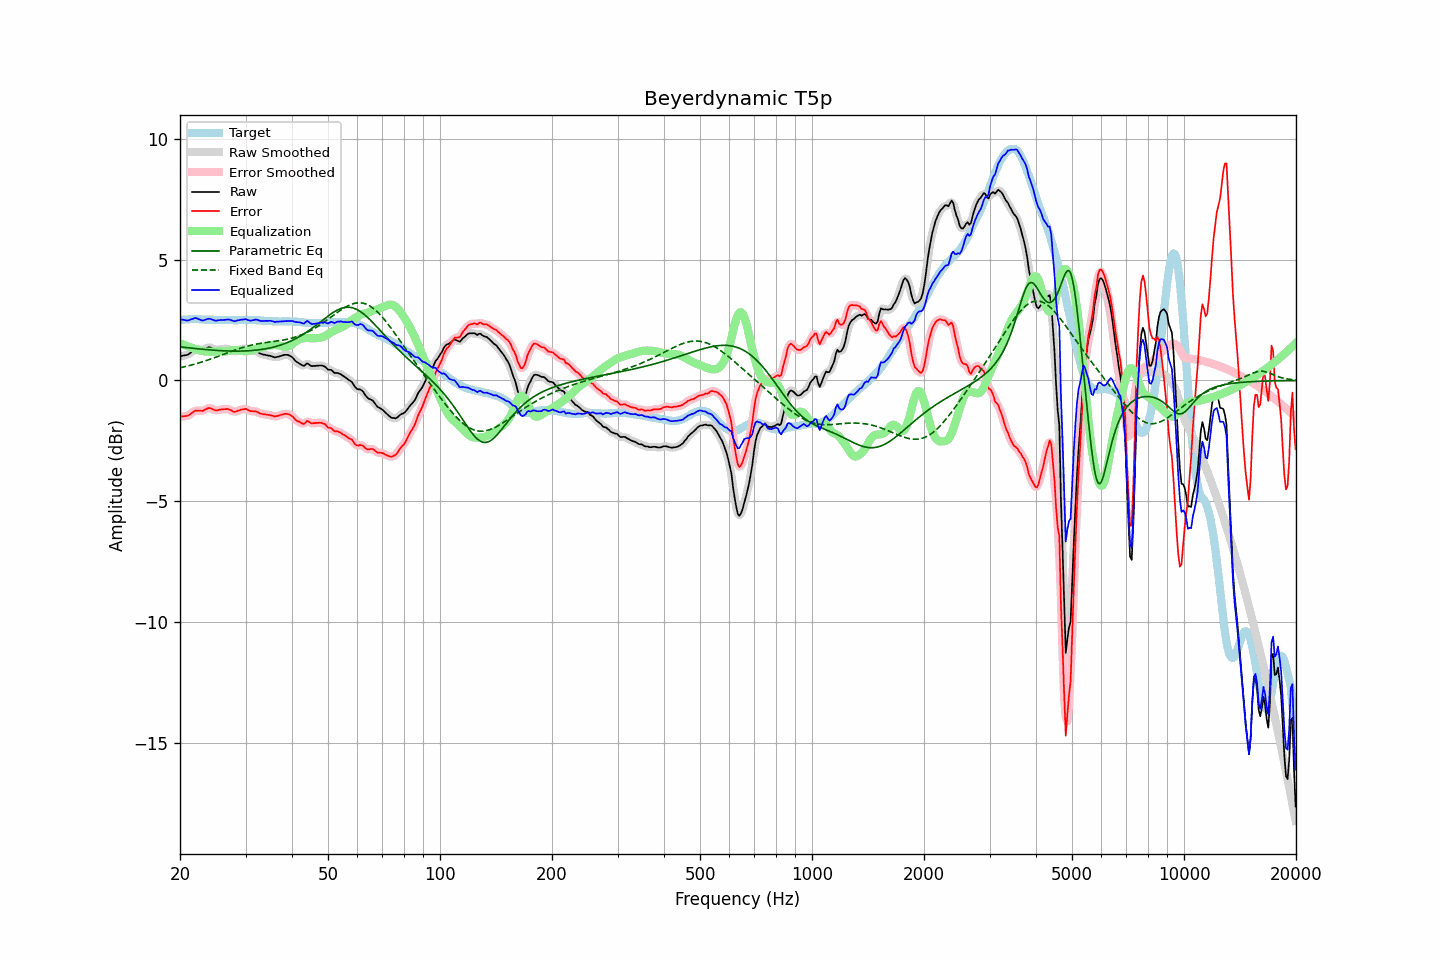

The file beside this chart, header and first rows:
frequency, raw, error, smoothed, error_smoothed, equalization, parametric_eq, fixed_band_eq, equalized_raw, equalized_smoothed, target
20.00, 1.00, -1.50, 1.00, -1.49, 1.53, 1.39, 0.52, 2.53, 2.54, 2.49
20.20, 1.01, -1.50, 1.01, -1.49, 1.51, 1.38, 0.54, 2.52, 2.52, 2.50
20.40, 1.03, -1.49, 1.02, -1.49, 1.48, 1.37, 0.55, 2.51, 2.50, 2.51
20.61, 1.04, -1.48, 1.04, -1.48, 1.46, 1.36, 0.57, 2.50, 2.49, 2.51
20.81, 1.05, -1.47, 1.05, -1.47, 1.43, 1.36, 0.58, 2.48, 2.48, 2.52
21.02, 1.07, -1.45, 1.08, -1.45, 1.41, 1.35, 0.60, 2.48, 2.48, 2.52
21.23, 1.12, -1.41, 1.12, -1.41, 1.38, 1.34, 0.62, 2.50, 2.50, 2.53
21.44, 1.17, -1.36, 1.17, -1.36, 1.36, 1.34, 0.63, 2.53, 2.53, 2.53
21.66, 1.22, -1.31, 1.22, -1.31, 1.33, 1.33, 0.65, 2.55, 2.55, 2.53
21.87, 1.27, -1.26, 1.27, -1.27, 1.30, 1.32, 0.67, 2.57, 2.57, 2.53
22.09, 1.30, -1.24, 1.29, -1.25, 1.28, 1.32, 0.69, 2.58, 2.57, 2.54
22.31, 1.29, -1.25, 1.29, -1.24, 1.26, 1.31, 0.71, 2.55, 2.56, 2.54
22.54, 1.28, -1.25, 1.28, -1.25, 1.24, 1.30, 0.73, 2.52, 2.52, 2.53
22.76, 1.27, -1.25, 1.27, -1.26, 1.23, 1.30, 0.75, 2.50, 2.50, 2.52
22.99, 1.26, -1.26, 1.27, -1.25, 1.21, 1.29, 0.77, 2.47, 2.49, 2.52
23.22, 1.29, -1.23, 1.29, -1.23, 1.20, 1.28, 0.79, 2.49, 2.49, 2.52
23.45, 1.32, -1.19, 1.32, -1.20, 1.19, 1.28, 0.81, 2.51, 2.51, 2.51
23.69, 1.35, -1.16, 1.35, -1.16, 1.19, 1.27, 0.84, 2.54, 2.54, 2.51
23.92, 1.37, -1.14, 1.36, -1.15, 1.19, 1.27, 0.86, 2.55, 2.55, 2.51
24.16, 1.36, -1.15, 1.36, -1.15, 1.18, 1.26, 0.88, 2.54, 2.54, 2.51
24.40, 1.33, -1.18, 1.33, -1.18, 1.19, 1.26, 0.91, 2.52, 2.52, 2.51
24.65, 1.30, -1.21, 1.30, -1.21, 1.19, 1.25, 0.93, 2.49, 2.49, 2.51
24.89, 1.27, -1.24, 1.28, -1.23, 1.20, 1.25, 0.95, 2.47, 2.48, 2.51
25.14, 1.27, -1.24, 1.27, -1.23, 1.21, 1.24, 0.98, 2.48, 2.48, 2.51
25.39, 1.28, -1.22, 1.28, -1.22, 1.21, 1.24, 1.00, 2.49, 2.49, 2.50
25.65, 1.29, -1.21, 1.29, -1.21, 1.21, 1.23, 1.03, 2.50, 2.50, 2.50
25.91, 1.30, -1.20, 1.30, -1.20, 1.20, 1.23, 1.05, 2.50, 2.50, 2.50
26.16, 1.30, -1.20, 1.30, -1.19, 1.20, 1.23, 1.08, 2.50, 2.50, 2.50
26.43, 1.31, -1.19, 1.31, -1.18, 1.20, 1.22, 1.10, 2.51, 2.51, 2.49
26.69, 1.31, -1.18, 1.31, -1.18, 1.20, 1.22, 1.13, 2.51, 2.51, 2.49
26.96, 1.31, -1.18, 1.30, -1.19, 1.21, 1.22, 1.15, 2.52, 2.52, 2.49
27.23, 1.28, -1.21, 1.28, -1.21, 1.23, 1.22, 1.18, 2.51, 2.51, 2.49
27.50, 1.25, -1.24, 1.24, -1.25, 1.24, 1.21, 1.20, 2.49, 2.49, 2.49
27.77, 1.21, -1.28, 1.21, -1.28, 1.25, 1.21, 1.23, 2.46, 2.47, 2.49
28.05, 1.19, -1.30, 1.20, -1.29, 1.26, 1.21, 1.25, 2.45, 2.46, 2.49
28.33, 1.21, -1.28, 1.21, -1.28, 1.26, 1.21, 1.28, 2.46, 2.46, 2.49
28.62, 1.24, -1.25, 1.23, -1.26, 1.25, 1.21, 1.30, 2.49, 2.48, 2.49
28.90, 1.26, -1.24, 1.26, -1.23, 1.24, 1.21, 1.32, 2.50, 2.50, 2.50
29.19, 1.29, -1.21, 1.28, -1.21, 1.22, 1.21, 1.34, 2.51, 2.51, 2.50
29.48, 1.30, -1.20, 1.31, -1.19, 1.21, 1.22, 1.36, 2.51, 2.52, 2.50
29.78, 1.32, -1.19, 1.32, -1.18, 1.21, 1.22, 1.38, 2.53, 2.53, 2.50
30.08, 1.33, -1.17, 1.31, -1.19, 1.21, 1.22, 1.40, 2.54, 2.52, 2.50
30.38, 1.29, -1.21, 1.29, -1.21, 1.21, 1.22, 1.42, 2.50, 2.51, 2.50
30.68, 1.26, -1.24, 1.26, -1.24, 1.22, 1.23, 1.44, 2.48, 2.49, 2.50
30.99, 1.23, -1.27, 1.24, -1.26, 1.24, 1.23, 1.45, 2.47, 2.48, 2.50
31.30, 1.23, -1.27, 1.23, -1.27, 1.26, 1.24, 1.47, 2.49, 2.49, 2.50
31.61, 1.22, -1.28, 1.22, -1.28, 1.28, 1.24, 1.48, 2.50, 2.50, 2.50
31.93, 1.22, -1.28, 1.21, -1.28, 1.30, 1.25, 1.50, 2.52, 2.51, 2.50
32.24, 1.19, -1.30, 1.18, -1.30, 1.32, 1.26, 1.51, 2.51, 2.50, 2.49
32.57, 1.15, -1.33, 1.15, -1.33, 1.34, 1.27, 1.52, 2.49, 2.49, 2.48
32.89, 1.11, -1.37, 1.11, -1.36, 1.35, 1.27, 1.53, 2.46, 2.47, 2.48
33.22, 1.09, -1.38, 1.09, -1.39, 1.37, 1.28, 1.54, 2.46, 2.46, 2.47
33.55, 1.07, -1.40, 1.07, -1.40, 1.39, 1.29, 1.55, 2.46, 2.46, 2.47
33.89, 1.06, -1.40, 1.06, -1.40, 1.41, 1.31, 1.56, 2.46, 2.46, 2.46
34.23, 1.04, -1.42, 1.04, -1.41, 1.42, 1.32, 1.57, 2.46, 2.47, 2.46
34.57, 1.03, -1.43, 1.03, -1.42, 1.44, 1.33, 1.58, 2.47, 2.47, 2.45
34.92, 1.02, -1.43, 1.02, -1.44, 1.45, 1.35, 1.59, 2.47, 2.47, 2.45
35.27, 1.00, -1.45, 1.00, -1.46, 1.46, 1.36, 1.60, 2.46, 2.45, 2.45
35.62, 0.98, -1.47, 0.98, -1.47, 1.46, 1.38, 1.61, 2.44, 2.44, 2.45
35.97, 0.95, -1.50, 0.96, -1.48, 1.46, 1.39, 1.62, 2.41, 2.43, 2.45
... 635 more rows
